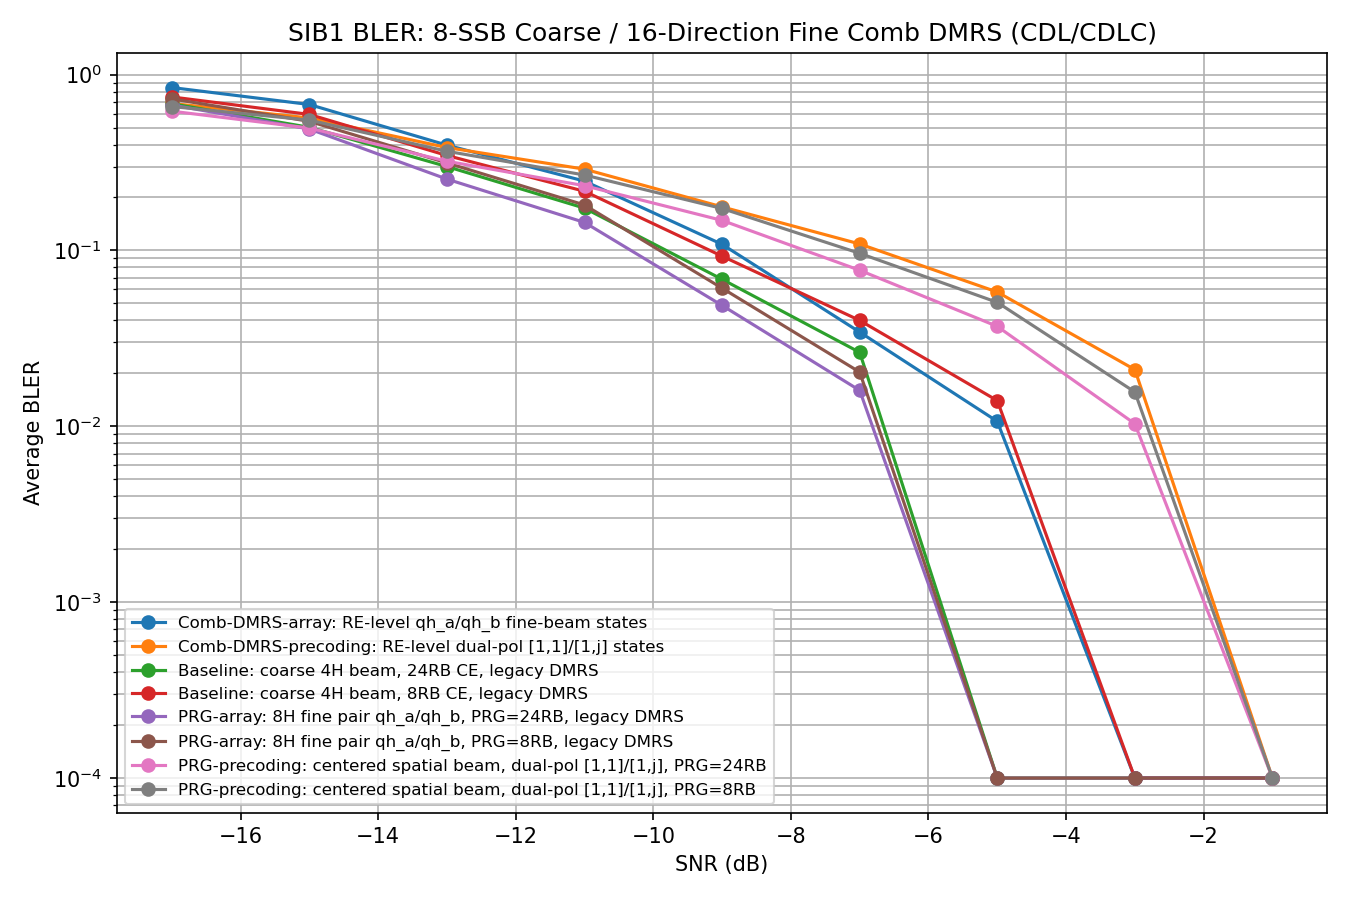

The table this chart was drawn from, first rows:
Config, Family, Scheme, PRG_Size_RB, Precoding_Mode, CE_Mode, Precoding_Basis, DMRS_Pattern, N_Coarse_SSB, N_Fine_Beams, Channel_Model, CDL_Type, Random_AOD_Rotation, Angle_Gap_Max_Deg, SNR(dB), BLER
Comb-DMRS-array: RE-level qh_a/qh_b fine…, array_based, array_comb_re_dmrs, 48, traditional, fullband, polarization, comb2_re, 8, 16, CDL, CDLC, True, 15, -17, 0.8439
Comb-DMRS-array: RE-level qh_a/qh_b fine…, array_based, array_comb_re_dmrs, 48, traditional, fullband, polarization, comb2_re, 8, 16, CDL, CDLC, True, 15, -15, 0.6757
Comb-DMRS-array: RE-level qh_a/qh_b fine…, array_based, array_comb_re_dmrs, 48, traditional, fullband, polarization, comb2_re, 8, 16, CDL, CDLC, True, 15, -13, 0.3968
Comb-DMRS-array: RE-level qh_a/qh_b fine…, array_based, array_comb_re_dmrs, 48, traditional, fullband, polarization, comb2_re, 8, 16, CDL, CDLC, True, 15, -11, 0.2478
Comb-DMRS-array: RE-level qh_a/qh_b fine…, array_based, array_comb_re_dmrs, 48, traditional, fullband, polarization, comb2_re, 8, 16, CDL, CDLC, True, 15, -9, 0.1083
Comb-DMRS-array: RE-level qh_a/qh_b fine…, array_based, array_comb_re_dmrs, 48, traditional, fullband, polarization, comb2_re, 8, 16, CDL, CDLC, True, 15, -7, 0.03433
Comb-DMRS-array: RE-level qh_a/qh_b fine…, array_based, array_comb_re_dmrs, 48, traditional, fullband, polarization, comb2_re, 8, 16, CDL, CDLC, True, 15, -5, 0.01067
Comb-DMRS-array: RE-level qh_a/qh_b fine…, array_based, array_comb_re_dmrs, 48, traditional, fullband, polarization, comb2_re, 8, 16, CDL, CDLC, True, 15, -3, 0.0
Comb-DMRS-array: RE-level qh_a/qh_b fine…, array_based, array_comb_re_dmrs, 48, traditional, fullband, polarization, comb2_re, 8, 16, CDL, CDLC, True, 15, -1, 0.0
Comb-DMRS-precoding: RE-level dual-pol […, precoding_based, precoding_comb_re_dmrs, 48, cyclic, fullband, polarization, comb2_re, 8, 16, CDL, CDLC, True, 15, -17, 0.6849
Comb-DMRS-precoding: RE-level dual-pol […, precoding_based, precoding_comb_re_dmrs, 48, cyclic, fullband, polarization, comb2_re, 8, 16, CDL, CDLC, True, 15, -15, 0.5666
Comb-DMRS-precoding: RE-level dual-pol […, precoding_based, precoding_comb_re_dmrs, 48, cyclic, fullband, polarization, comb2_re, 8, 16, CDL, CDLC, True, 15, -13, 0.3846
Comb-DMRS-precoding: RE-level dual-pol […, precoding_based, precoding_comb_re_dmrs, 48, cyclic, fullband, polarization, comb2_re, 8, 16, CDL, CDLC, True, 15, -11, 0.2899
Comb-DMRS-precoding: RE-level dual-pol […, precoding_based, precoding_comb_re_dmrs, 48, cyclic, fullband, polarization, comb2_re, 8, 16, CDL, CDLC, True, 15, -9, 0.1768
Comb-DMRS-precoding: RE-level dual-pol […, precoding_based, precoding_comb_re_dmrs, 48, cyclic, fullband, polarization, comb2_re, 8, 16, CDL, CDLC, True, 15, -7, 0.1088
Comb-DMRS-precoding: RE-level dual-pol […, precoding_based, precoding_comb_re_dmrs, 48, cyclic, fullband, polarization, comb2_re, 8, 16, CDL, CDLC, True, 15, -5, 0.058
Comb-DMRS-precoding: RE-level dual-pol […, precoding_based, precoding_comb_re_dmrs, 48, cyclic, fullband, polarization, comb2_re, 8, 16, CDL, CDLC, True, 15, -3, 0.021
Comb-DMRS-precoding: RE-level dual-pol […, precoding_based, precoding_comb_re_dmrs, 48, cyclic, fullband, polarization, comb2_re, 8, 16, CDL, CDLC, True, 15, -1, 0.0
Baseline: coarse 4H beam, 24RB CE, legac…, array_based, array_coarse_baseline, 24, traditional, fullband, polarization, legacy, 8, 16, CDL, CDLC, True, 15, -17, 0.6826
Baseline: coarse 4H beam, 24RB CE, legac…, array_based, array_coarse_baseline, 24, traditional, fullband, polarization, legacy, 8, 16, CDL, CDLC, True, 15, -15, 0.5013
Baseline: coarse 4H beam, 24RB CE, legac…, array_based, array_coarse_baseline, 24, traditional, fullband, polarization, legacy, 8, 16, CDL, CDLC, True, 15, -13, 0.2999
Baseline: coarse 4H beam, 24RB CE, legac…, array_based, array_coarse_baseline, 24, traditional, fullband, polarization, legacy, 8, 16, CDL, CDLC, True, 15, -11, 0.1739
Baseline: coarse 4H beam, 24RB CE, legac…, array_based, array_coarse_baseline, 24, traditional, fullband, polarization, legacy, 8, 16, CDL, CDLC, True, 15, -9, 0.06852
Baseline: coarse 4H beam, 24RB CE, legac…, array_based, array_coarse_baseline, 24, traditional, fullband, polarization, legacy, 8, 16, CDL, CDLC, True, 15, -7, 0.02633
Baseline: coarse 4H beam, 24RB CE, legac…, array_based, array_coarse_baseline, 24, traditional, fullband, polarization, legacy, 8, 16, CDL, CDLC, True, 15, -5, 0.0
Baseline: coarse 4H beam, 24RB CE, legac…, array_based, array_coarse_baseline, 24, traditional, fullband, polarization, legacy, 8, 16, CDL, CDLC, True, 15, -3, 0.0
Baseline: coarse 4H beam, 24RB CE, legac…, array_based, array_coarse_baseline, 24, traditional, fullband, polarization, legacy, 8, 16, CDL, CDLC, True, 15, -1, 0.0
Baseline: coarse 4H beam, 8RB CE, legacy…, array_based, array_coarse_baseline, 8, traditional, fullband, polarization, legacy, 8, 16, CDL, CDLC, True, 15, -17, 0.7463
Baseline: coarse 4H beam, 8RB CE, legacy…, array_based, array_coarse_baseline, 8, traditional, fullband, polarization, legacy, 8, 16, CDL, CDLC, True, 15, -15, 0.5935
Baseline: coarse 4H beam, 8RB CE, legacy…, array_based, array_coarse_baseline, 8, traditional, fullband, polarization, legacy, 8, 16, CDL, CDLC, True, 15, -13, 0.3466
Baseline: coarse 4H beam, 8RB CE, legacy…, array_based, array_coarse_baseline, 8, traditional, fullband, polarization, legacy, 8, 16, CDL, CDLC, True, 15, -11, 0.2169
Baseline: coarse 4H beam, 8RB CE, legacy…, array_based, array_coarse_baseline, 8, traditional, fullband, polarization, legacy, 8, 16, CDL, CDLC, True, 15, -9, 0.09276
Baseline: coarse 4H beam, 8RB CE, legacy…, array_based, array_coarse_baseline, 8, traditional, fullband, polarization, legacy, 8, 16, CDL, CDLC, True, 15, -7, 0.04
Baseline: coarse 4H beam, 8RB CE, legacy…, array_based, array_coarse_baseline, 8, traditional, fullband, polarization, legacy, 8, 16, CDL, CDLC, True, 15, -5, 0.014
Baseline: coarse 4H beam, 8RB CE, legacy…, array_based, array_coarse_baseline, 8, traditional, fullband, polarization, legacy, 8, 16, CDL, CDLC, True, 15, -3, 0.0
Baseline: coarse 4H beam, 8RB CE, legacy…, array_based, array_coarse_baseline, 8, traditional, fullband, polarization, legacy, 8, 16, CDL, CDLC, True, 15, -1, 0.0
PRG-array: 8H fine pair qh_a/qh_b, PRG=2…, array_based, array_fdm_fine, 24, traditional, fullband, polarization, legacy, 8, 16, CDL, CDLC, True, 15, -17, 0.6711
PRG-array: 8H fine pair qh_a/qh_b, PRG=2…, array_based, array_fdm_fine, 24, traditional, fullband, polarization, legacy, 8, 16, CDL, CDLC, True, 15, -15, 0.4902
PRG-array: 8H fine pair qh_a/qh_b, PRG=2…, array_based, array_fdm_fine, 24, traditional, fullband, polarization, legacy, 8, 16, CDL, CDLC, True, 15, -13, 0.2545
PRG-array: 8H fine pair qh_a/qh_b, PRG=2…, array_based, array_fdm_fine, 24, traditional, fullband, polarization, legacy, 8, 16, CDL, CDLC, True, 15, -11, 0.1443
PRG-array: 8H fine pair qh_a/qh_b, PRG=2…, array_based, array_fdm_fine, 24, traditional, fullband, polarization, legacy, 8, 16, CDL, CDLC, True, 15, -9, 0.04867
PRG-array: 8H fine pair qh_a/qh_b, PRG=2…, array_based, array_fdm_fine, 24, traditional, fullband, polarization, legacy, 8, 16, CDL, CDLC, True, 15, -7, 0.016
PRG-array: 8H fine pair qh_a/qh_b, PRG=2…, array_based, array_fdm_fine, 24, traditional, fullband, polarization, legacy, 8, 16, CDL, CDLC, True, 15, -5, 0.0
PRG-array: 8H fine pair qh_a/qh_b, PRG=2…, array_based, array_fdm_fine, 24, traditional, fullband, polarization, legacy, 8, 16, CDL, CDLC, True, 15, -3, 0.0
PRG-array: 8H fine pair qh_a/qh_b, PRG=2…, array_based, array_fdm_fine, 24, traditional, fullband, polarization, legacy, 8, 16, CDL, CDLC, True, 15, -1, 0.0
PRG-array: 8H fine pair qh_a/qh_b, PRG=8…, array_based, array_fdm_fine, 8, traditional, fullband, polarization, legacy, 8, 16, CDL, CDLC, True, 15, -17, 0.7273
PRG-array: 8H fine pair qh_a/qh_b, PRG=8…, array_based, array_fdm_fine, 8, traditional, fullband, polarization, legacy, 8, 16, CDL, CDLC, True, 15, -15, 0.542
PRG-array: 8H fine pair qh_a/qh_b, PRG=8…, array_based, array_fdm_fine, 8, traditional, fullband, polarization, legacy, 8, 16, CDL, CDLC, True, 15, -13, 0.3145
PRG-array: 8H fine pair qh_a/qh_b, PRG=8…, array_based, array_fdm_fine, 8, traditional, fullband, polarization, legacy, 8, 16, CDL, CDLC, True, 15, -11, 0.1813
PRG-array: 8H fine pair qh_a/qh_b, PRG=8…, array_based, array_fdm_fine, 8, traditional, fullband, polarization, legacy, 8, 16, CDL, CDLC, True, 15, -9, 0.061
PRG-array: 8H fine pair qh_a/qh_b, PRG=8…, array_based, array_fdm_fine, 8, traditional, fullband, polarization, legacy, 8, 16, CDL, CDLC, True, 15, -7, 0.02033
PRG-array: 8H fine pair qh_a/qh_b, PRG=8…, array_based, array_fdm_fine, 8, traditional, fullband, polarization, legacy, 8, 16, CDL, CDLC, True, 15, -5, 0.0
PRG-array: 8H fine pair qh_a/qh_b, PRG=8…, array_based, array_fdm_fine, 8, traditional, fullband, polarization, legacy, 8, 16, CDL, CDLC, True, 15, -3, 0.0
PRG-array: 8H fine pair qh_a/qh_b, PRG=8…, array_based, array_fdm_fine, 8, traditional, fullband, polarization, legacy, 8, 16, CDL, CDLC, True, 15, -1, 0.0
PRG-precoding: centered spatial beam, du…, precoding_based, precoding_cyclic, 24, cyclic, fullband, polarization, legacy, 8, 16, CDL, CDLC, True, 15, -17, 0.6192
PRG-precoding: centered spatial beam, du…, precoding_based, precoding_cyclic, 24, cyclic, fullband, polarization, legacy, 8, 16, CDL, CDLC, True, 15, -15, 0.4963
PRG-precoding: centered spatial beam, du…, precoding_based, precoding_cyclic, 24, cyclic, fullband, polarization, legacy, 8, 16, CDL, CDLC, True, 15, -13, 0.3215
PRG-precoding: centered spatial beam, du…, precoding_based, precoding_cyclic, 24, cyclic, fullband, polarization, legacy, 8, 16, CDL, CDLC, True, 15, -11, 0.2334
PRG-precoding: centered spatial beam, du…, precoding_based, precoding_cyclic, 24, cyclic, fullband, polarization, legacy, 8, 16, CDL, CDLC, True, 15, -9, 0.1481
PRG-precoding: centered spatial beam, du…, precoding_based, precoding_cyclic, 24, cyclic, fullband, polarization, legacy, 8, 16, CDL, CDLC, True, 15, -7, 0.07713
... 12 more rows
